Run: headless pygame with SDL's dummy video driver; simulated clock (each Clock.tick advances the game by its frame time, no real sleeping); random seed 0; keys injected as events and as key.get_pressed() state; mouse plan: one left click at the window centre at the start of phase 2, then a move to the lower-right quarter at the start of phase 3.
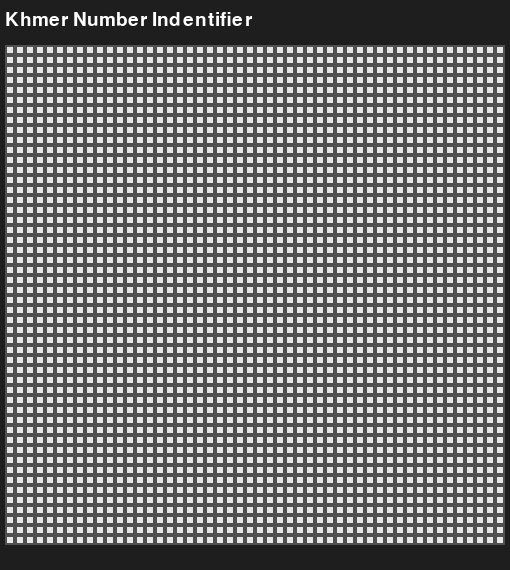
Frame 1 of 4 · flips 1–60 · no input
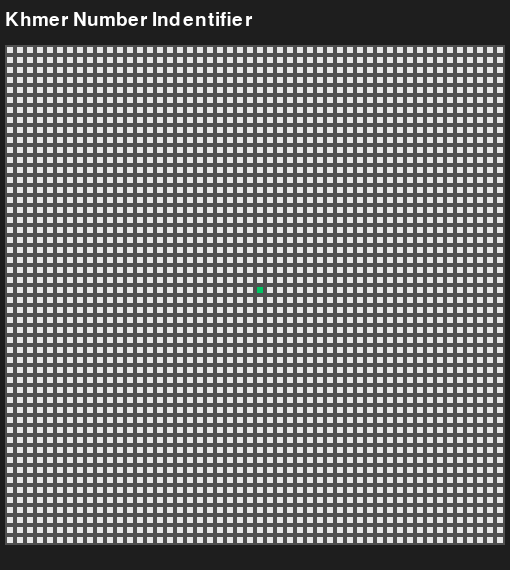
Frame 2 of 4 · flips 61–180 · clicked the window centre · tapped SPACE, RETURN · held RIGHT (→), D
Frame 3 of 4 · flips 181–300 · moved the mouse to the lower-right quarter · held DOWN (↓), S · screen unchanged from frame 2, image omitted
Frame 4 of 4 · flips 301–420 · held LEFT (←), A, UP (↑), W · screen unchanged from frame 3, image omitted

The pygame program that drew these frames:

import pygame
import sys

# -----------------------------
# Basic settings
# -----------------------------
ROWS = 50
COLS = 50

BOX_SIZE = 10
GAP = 0
MARGIN = 5

SCREEN_WIDTH = COLS * BOX_SIZE + (COLS - 1) * GAP + MARGIN * 2
SCREEN_HEIGHT = ROWS * BOX_SIZE + (ROWS - 1) * GAP + MARGIN * 2 + 60

# Colours
BACKGROUND = (30, 30, 30)
BOX_OFF = (230, 230, 230)
BOX_ON = (0, 200, 100)
GRID_LINE = (80, 80, 80)
TEXT_COLOUR = (255, 255, 255)

# -----------------------------
# Initialise pygame
# -----------------------------
pygame.init()

screen = pygame.display.set_mode((SCREEN_WIDTH, SCREEN_HEIGHT))
pygame.display.set_caption("100 x100 Pixel Panel")

font = pygame.font.SysFont(None, 28)

# Store pixel states
# False = OFF, True = ON
pixels = [[False for _ in range(COLS)] for _ in range(ROWS)]


def draw_panel():
    screen.fill(BACKGROUND)

    title = font.render("Khmer Number Indentifier", True, TEXT_COLOUR)
    screen.blit(title, (MARGIN, 10))

    for row in range(ROWS):
        for col in range(COLS):
            x = MARGIN + col * (BOX_SIZE + GAP)
            y = MARGIN + 40 + row * (BOX_SIZE + GAP)

            colour = BOX_ON if pixels[row][col] else BOX_OFF

            pygame.draw.rect(screen, colour, (x, y, BOX_SIZE, BOX_SIZE))
            pygame.draw.rect(screen, GRID_LINE, (x, y, BOX_SIZE, BOX_SIZE), 2)

    pygame.display.update()


def get_clicked_box(mouse_pos):
    mx, my = mouse_pos

    for row in range(ROWS):
        for col in range(COLS):
            x = MARGIN + col * (BOX_SIZE + GAP)
            y = MARGIN + 40 + row * (BOX_SIZE + GAP)

            box_rect = pygame.Rect(x, y, BOX_SIZE, BOX_SIZE)

            if box_rect.collidepoint(mx, my):
                return row, col

    return None


def print_pixel_data():
    print("\nPixel Pattern:")
    for row in pixels:
        line = ""
        for pixel in row:
            line += "1 " if pixel else "0 "
        print(line)


# -----------------------------
# Main loop
# -----------------------------
running = True

while running:
    draw_panel()

    for event in pygame.event.get():
        if event.type == pygame.QUIT:
            running = False

        elif event.type == pygame.MOUSEBUTTONDOWN:
            clicked_box = get_clicked_box(event.pos)

            if clicked_box is not None:
                row, col = clicked_box

                # Toggle pixel ON/OFF
                pixels[row][col] = not pixels[row][col]

                print_pixel_data()

        elif event.type == pygame.KEYDOWN:
            if event.key == pygame.K_c:
                # Clear all pixels
                pixels = [[False for _ in range(COLS)] for _ in range(ROWS)]
                print("\nPanel cleared.")

            elif event.key == pygame.K_ESCAPE:
                running = False

pygame.quit()
sys.exit()
